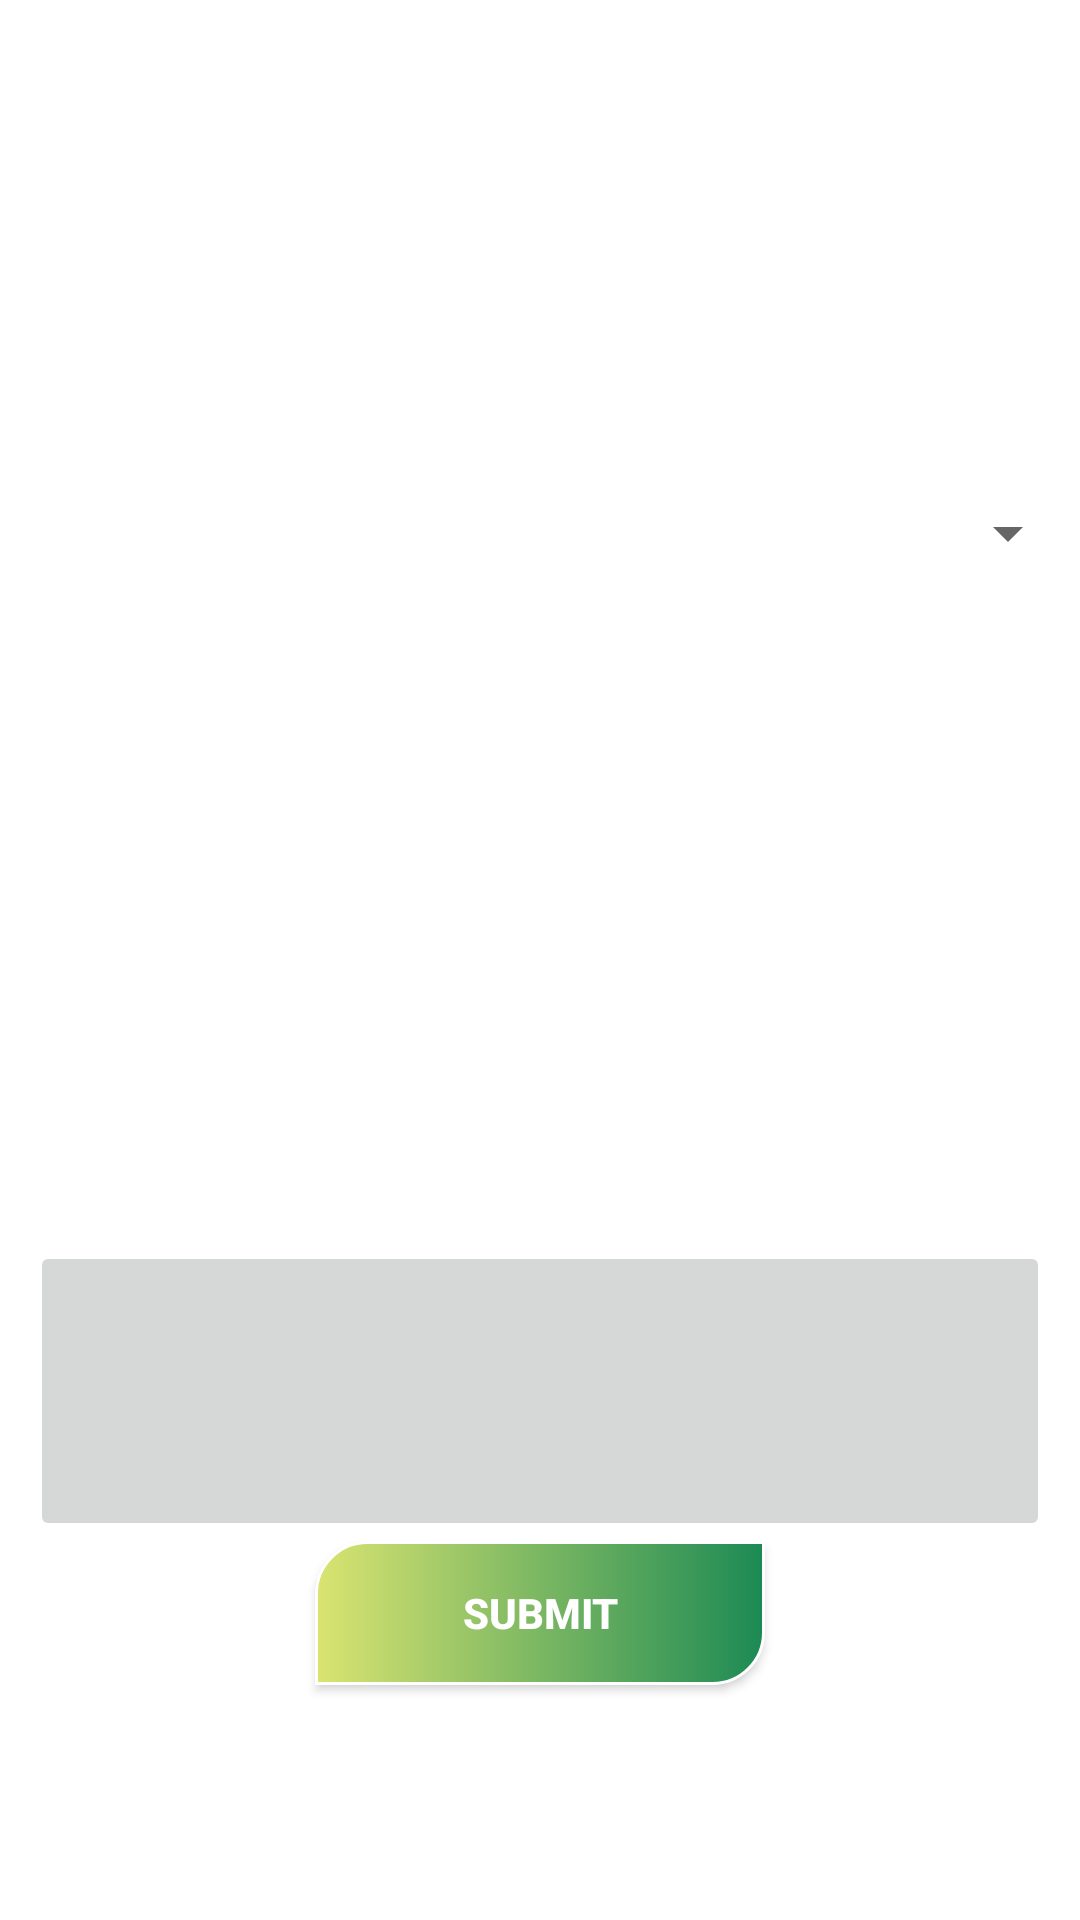

Reconstruct the res/layout file that produces this screen, plus the resources it refers to.
<!-- AndroidManifest.xml: application theme Theme.Crop -->
<!-- res/layout/activity_manage_products.xml -->
<?xml version="1.0" encoding="utf-8"?>
<LinearLayout xmlns:android="http://schemas.android.com/apk/res/android"
    xmlns:app="http://schemas.android.com/apk/res-auto"
    xmlns:tools="http://schemas.android.com/tools"
    android:layout_width="match_parent"
    android:layout_height="match_parent"
    android:gravity="center"
    android:orientation="vertical"
    android:background="@drawable/cropgreen"
    tools:context=".ManageProducts">

    <TextView
        android:id="@+id/textView13"
        android:layout_width="match_parent"
        android:layout_height="wrap_content"
        android:textColor="#fff"
        android:paddingLeft="20dp"
        android:textStyle="bold"
        android:layout_marginTop="10dp"
        android:textSize="28dp"
        android:layout_marginBottom="40dp"
        android:text="Add Crops" />

    <Spinner
        android:id="@+id/spinner"
        android:layout_width="match_parent"
        android:outlineSpotShadowColor="#fff"
        android:layout_height="wrap_content" />

    <EditText
        android:id="@+id/editTextTextPersonName"
        android:layout_width="match_parent"
        android:layout_height="45dp"
        android:layout_marginLeft="10dp"
        android:layout_marginRight="10dp"
        android:background="@drawable/square"
        android:paddingLeft="20dp"
        android:textColor="#fff"
        android:textColorHint="#fff"
        android:textStyle="bold"
        android:ems="10"
        android:inputType="textPersonName"
        android:hint="Crop Name" />

    <EditText
        android:id="@+id/editTextTextPersonName2"
        android:layout_width="match_parent"
        android:layout_height="45dp"
        android:layout_marginLeft="10dp"
        android:layout_marginRight="10dp"

        android:background="@drawable/square"
        android:paddingLeft="20dp"
        android:textColor="#fff"
        android:textColorHint="#fff"
        android:textStyle="bold"
        android:ems="10"
        android:inputType="number"
        android:layout_marginTop="5dp"
        android:hint="Quantity" />

    <EditText
        android:id="@+id/editTextTextPersonName3"
        android:layout_width="match_parent"
        android:layout_height="45dp"
        android:layout_marginLeft="10dp"
        android:layout_marginRight="10dp"
        android:background="@drawable/square"
        android:paddingLeft="20dp"
        android:textColor="#fff"
        android:textColorHint="#fff"
        android:textStyle="bold"
        android:ems="10"
        android:layout_marginTop="5dp"
        android:inputType="textPersonName"
        android:hint="description" />

    <EditText
        android:id="@+id/editTextTextPersonName4"
        android:layout_width="match_parent"
        android:layout_height="45dp"
        android:layout_marginLeft="10dp"
        android:layout_marginRight="10dp"
        android:background="@drawable/square"
        android:paddingLeft="20dp"
        android:textColor="#fff"
        android:textColorHint="#fff"
        android:layout_marginTop="5dp"
        android:textStyle="bold"
        android:ems="10"
        android:inputType="number"
        android:hint="Amount" />

    <TextView
        android:id="@+id/textView23"
        android:layout_width="match_parent"
        android:layout_height="wrap_content"
        android:layout_marginTop="10dp"
        android:layout_marginLeft="25dp"
        android:textColor="#fff"
        android:textStyle="bold|italic"
        android:text="Click and Add Images !" />

    <ImageButton
        android:id="@+id/imageButton2"
        android:layout_width="match_parent"
        android:layout_height="100dp"
        android:layout_marginRight="10dp"
        android:layout_marginLeft="10dp"
       />

    <androidx.appcompat.widget.AppCompatButton
        android:id="@+id/button2"
        android:layout_width="150dp"
        android:layout_height="wrap_content"
        android:textStyle="bold"
        android:textColor="#fff"
        android:background="@drawable/green_button"
        android:text="SUBMIT" />

</LinearLayout>
<!-- resources referenced by this layout -->
<resources>
  <!-- drawable green_button: vector/xml drawable (drawable-v24, 2219 chars, omitted) -->
  <style name="Theme.Crop" parent="Theme.MaterialComponents.DayNight.DarkActionBar">
          
          <item name="colorPrimary">@color/purple_500</item>
          <item name="colorPrimaryVariant">@color/purple_700</item>
          <item name="colorOnPrimary">@color/white</item>
          
          <item name="colorSecondary">@color/teal_200</item>
          <item name="colorSecondaryVariant">@color/teal_700</item>
          <item name="colorOnSecondary">@color/black</item>
          
          <item name="android:statusBarColor">?attr/colorPrimaryVariant</item>
          
      </style>
  <color name="purple_500">#111211</color>
  <color name="purple_700">#090909</color>
  <color name="white">#4D5310</color>
  <color name="teal_200">#6A6A1B</color>
  <color name="teal_700">#4F5512</color>
  <color name="black">#476D1C</color>
</resources>
